Run: headless pygame with SDL's dummy video driver; simulated clock (each Clock.tick advances the game by its frame time, no real sleeping); random seed 0; keys injected as events and as key.get_pressed() state; no mouse input.
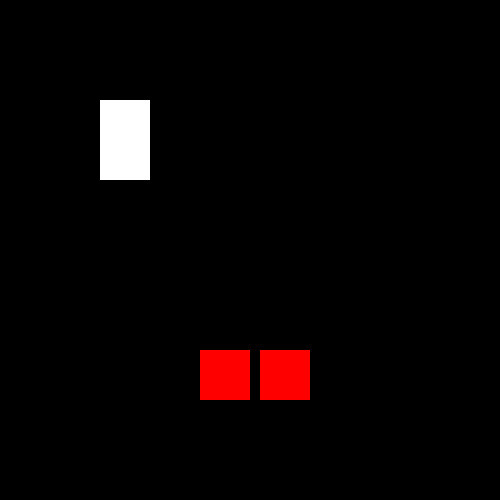
Frame 1 of 4 · flips 1–60 · no input
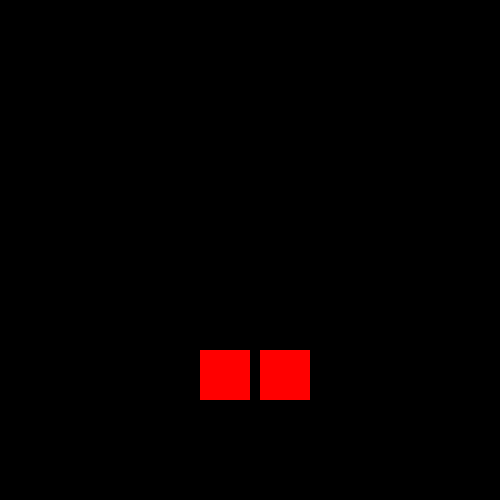
Frame 2 of 4 · flips 61–180 · tapped SPACE, RETURN · held RIGHT (→), D
Frame 3 of 4 · flips 181–300 · held DOWN (↓), S · screen unchanged from frame 2, image omitted
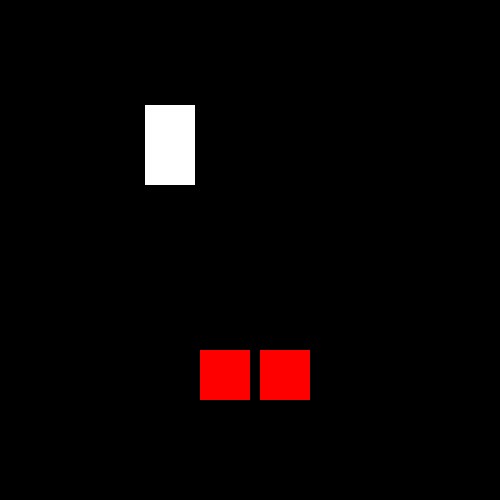
Frame 4 of 4 · flips 301–420 · held LEFT (←), A, UP (↑), W

The pygame program that drew these frames:

import pygame, sys, random

W, H = 500, 500
WIN = pygame.display.set_mode((W, H))
clock = pygame.time.Clock()
FPS = 120

player = pygame.Rect(100, 100, 50, 80)
tiles = [pygame.Rect(200, 350, 50, 50), pygame.Rect(260, 350, 50, 50)]

def collision_test(rect, tiles):
    collisions = []
    for tile in tiles:
        if rect.colliderect(tile):
            collisions.append(tile)
    return collisions

def move(rect, movement, tiles):
    rect.x += movement[0]
    collision = collision_test(rect, tiles)
    for tile in collision:
        if movement[0] > 0:
            rect.right = tile.left
        if movement[0] < 0:
            rect.left = tile.right
    rect.y += movement[1]
    collision = collision_test(rect, tiles)
    for tile in collision:
        if movement[1] > 0:
            rect.bottom = tile.top
        if movement[1] < 0:
            rect.top = tile.bottom
    return rect

right = False
left = False
up = False
down = False
        

while True:
    
    WIN.fill((0,0,0))

    movement = [0,0]
    if right == True:
        movement[0] += 5
    if left == True:
        movement[0] -= 5
    if up == True:
        movement[1] -= 5
    if down == True:
        movement[1] += 5
    
    player = move(player, movement, tiles)

    pygame.draw.rect(WIN, (255,255,255), player)

    for tile in tiles:
        pygame.draw.rect(WIN, (255,0,0), tile)
    

    for event in pygame.event.get():
        if event.type == pygame.QUIT:
            pygame.quit()
            exit()
        if event.type == pygame.KEYDOWN:
            if event.key == pygame.K_RIGHT:
                right = True
            if event.key == pygame.K_LEFT:
                left = True
            if event.key == pygame.K_UP:
                up = True
            if event.key == pygame.K_DOWN:
                down = True
        if event.type == pygame.KEYUP:
            if event.key == pygame.K_RIGHT:
                right = False
            if event.key == pygame.K_LEFT:
                left = False
            if event.key == pygame.K_UP:
                up = False
            if event.key == pygame.K_DOWN:
                down = False
    
    
    pygame.display.update()
    clock.tick(FPS)
